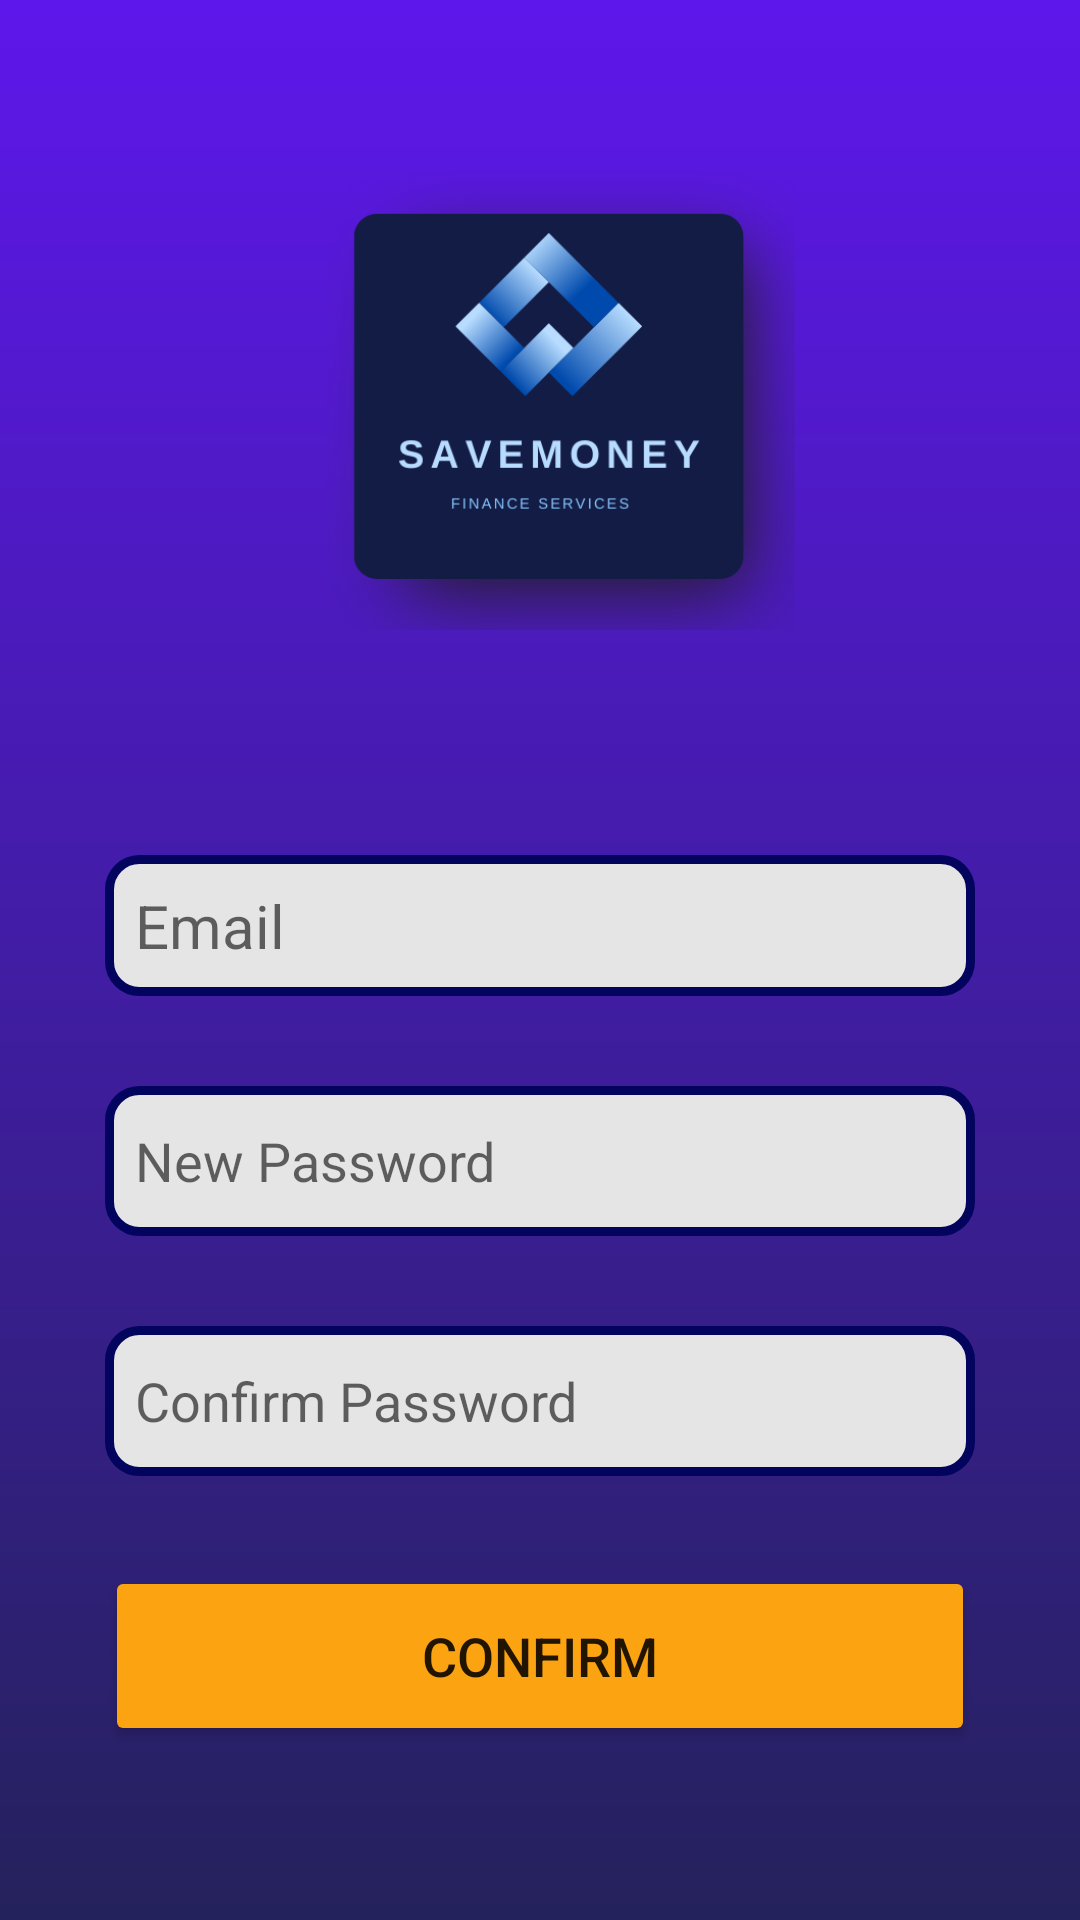

The Android layout XML behind this screen, and the referenced resources:
<!-- AndroidManifest.xml: application theme Theme.Login_App_V2 -->
<!-- res/layout/activity_reset.xml -->
<?xml version="1.0" encoding="utf-8"?>
<LinearLayout xmlns:android="http://schemas.android.com/apk/res/android"
    xmlns:tools="http://schemas.android.com/tools"
    android:layout_width="match_parent"
    android:layout_height="match_parent"
    xmlns:app="http://schemas.android.com/apk/res-auto"
    android:padding="10dp"
    android:orientation="vertical"
    android:background="@drawable/bg1"
    tools:context=".ResetActivity">

    <ImageView
        android:layout_width="170dp"
        android:layout_height="170dp"
        android:background="@drawable/logo1"
        android:layout_marginTop="30dp"
        android:layout_gravity="center"

        />



    <LinearLayout
        android:layout_width="match_parent"
        android:layout_height="500dp"
        android:orientation="vertical"
        android:layout_gravity="center_horizontal"
        android:padding="25dp">


        <TextView
            android:id="@+id/email_reset"
            android:layout_width="match_parent"
            android:layout_height="wrap_content"
            android:layout_marginTop="50dp"
            android:padding="10dp"
            android:textSize="20dp"
            android:background="@drawable/custom_edittext2"
            android:hint="Email"/>





        <EditText
            android:layout_width="match_parent"
            android:layout_height="50dp"
            android:id="@+id/password_reset"
            android:background="@drawable/custom_edittext2"
            android:hint="New Password"
            android:padding="10dp"
            android:textColorHighlight="@color/cardview_dark_background"
            android:textColor="@color/black"
            android:layout_marginTop="30dp"
            android:drawablePadding="10dp"
            android:inputType="textPassword">
        </EditText>

        <EditText
            android:layout_width="match_parent"
            android:layout_height="50dp"
            android:id="@+id/repassword_reset"
            android:background="@drawable/custom_edittext2"
            android:hint="Confirm Password"
            android:padding="10dp"
            android:textColorHighlight="@color/cardview_dark_background"
            android:textColor="@color/black"
            android:layout_marginTop="30dp"
            android:drawablePadding="10dp"
            tools:ignore="HardcodedText"
            android:inputType="textPassword">
        </EditText>


        <Button
            android:layout_width="match_parent"
            android:layout_height="60dp"
            android:id="@+id/btnconfrim"
            android:textSize="18sp"
            android:text="CONFIRM"
            android:layout_marginTop="30dp"
            android:backgroundTint="@color/color2"
            app:cornerRadius="10dp">
        </Button>

    </LinearLayout>


</LinearLayout>
<!-- resources referenced by this layout -->
<resources>
  <color name="black">#FF000000</color>
  <color name="color2">#FCA311</color>
  <!-- drawable bg1: png bitmap (drawable-xhdpi, 15897 bytes) -->
  <!-- drawable custom_edittext2 (drawable-xhdpi) -->
  <?xml version="1.0" encoding="utf-8"?>
  <shape xmlns:android="http://schemas.android.com/apk/res/android">
      android:shape="rectangle">
  
      <stroke
          android:width="3dp"
          android:color="@color/blue2"
  
          />
      <solid
          android:color="@color/color1"
          />
  
      <corners
          android:radius="10dp"/>
  
  </shape>
  <!-- drawable logo1: png bitmap (drawable-xhdpi, 58081 bytes) -->
  <style name="Theme.Login_App_V2" parent="Theme.MaterialComponents.DayNight.NoActionBar">
          
          <item name="colorPrimary">@color/purple_500</item>
          <item name="colorPrimaryVariant">@color/purple_700</item>
          <item name="colorOnPrimary">@color/white</item>
          
          <item name="colorSecondary">@color/teal_200</item>
          <item name="colorSecondaryVariant">@color/teal_700</item>
          <item name="colorOnSecondary">@color/black</item>
          
          <item name="android:statusBarColor" tools:targetApi="l">?attr/colorPrimaryVariant</item>
          
      </style>
  
      !--splash theme start--&gt;
  <color name="blue2">#03045E</color>
  <color name="color1">#E5E5E5</color>
  <color name="purple_500">#FF6200EE</color>
  <color name="purple_700">#FF3700B3</color>
  <color name="white">#FFFFFFFF</color>
  <color name="teal_200">#FF03DAC5</color>
  <color name="teal_700">#FF018786</color>
</resources>
